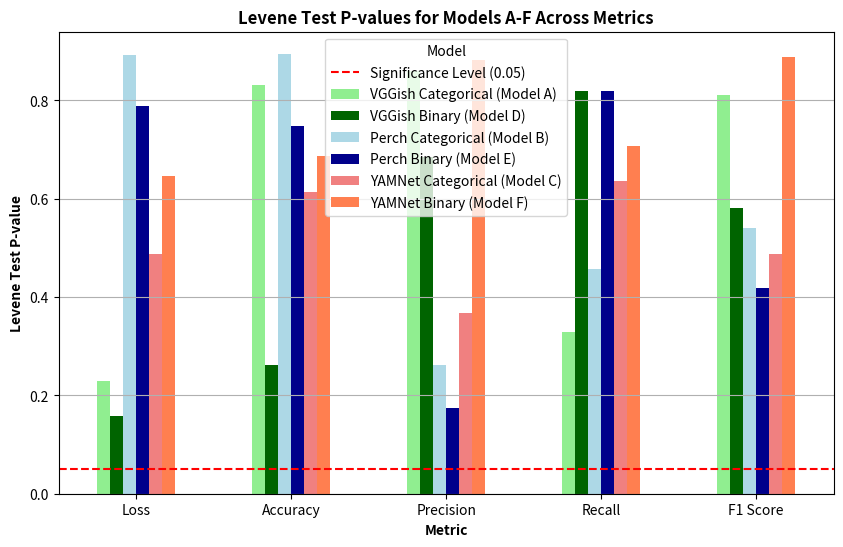

The matplotlib source for this figure:
import matplotlib.pyplot as plt
import pandas as pd

# Prepare the data
data = {
    'Metric': ['Loss', 'Accuracy', 'Precision', 'Recall', 'F1 Score'],
    'VGGish Categorical (Model A)': [0.230, 0.832, 0.860, 0.329, 0.812],
    'VGGish Binary (Model D)': [0.158, 0.261, 0.684, 0.819, 0.581],
    'Perch Categorical (Model B)': [0.893, 0.895, 0.261, 0.458, 0.540],
    'Perch Binary (Model E)': [0.788, 0.747, 0.175, 0.820, 0.419],
    'YAMNet Categorical (Model C)': [0.488, 0.613, 0.367, 0.637, 0.488],
    'YAMNet Binary (Model F)': [0.647, 0.686, 0.883, 0.707, 0.889]
}

df = pd.DataFrame(data)

# Plot the data
fig, ax = plt.subplots(figsize=(10, 6))

df.set_index('Metric').plot(kind='bar', ax=ax, color=['lightgreen', 'darkgreen', 'lightblue', 'darkblue', 'lightcoral', 'coral'])

# Adding labels and title
plt.xlabel('Metric', fontweight='bold')
plt.ylabel('Levene Test P-value', fontweight='bold')
plt.title('Levene Test P-values for Models A-F Across Metrics', fontweight='bold')
plt.axhline(y=0.05, color='r', linestyle='--', label='Significance Level (0.05)')
plt.legend(title='Model')
plt.grid(axis='y')

# Set x-axis labels to horizontal
ax.set_xticklabels(df['Metric'], rotation=0)

# Show the plot
plt.show()
